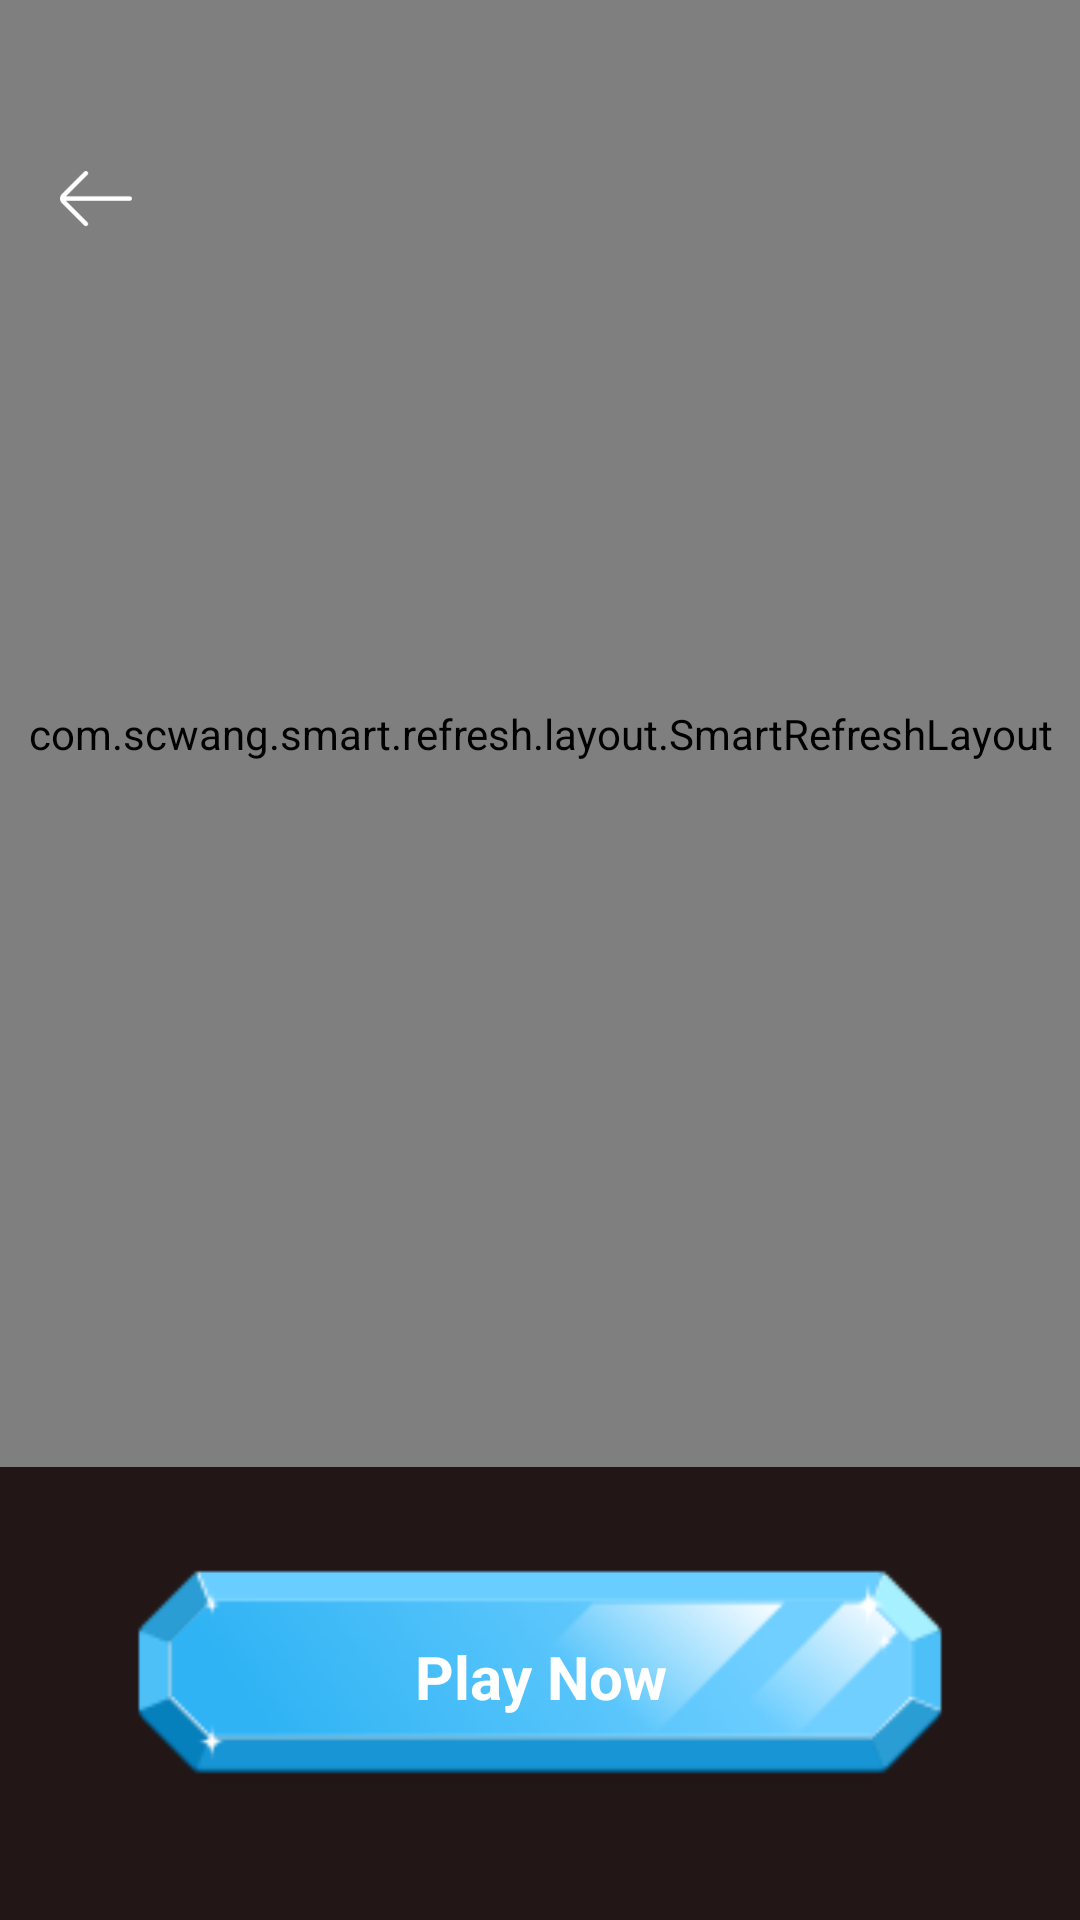

The Android layout XML behind this screen, and the referenced resources:
<!-- AndroidManifest.xml: application theme AppTheme -->
<!-- res/layout/activity_ganme_detail.xml -->
<?xml version="1.0" encoding="utf-8"?>
<androidx.constraintlayout.widget.ConstraintLayout xmlns:android="http://schemas.android.com/apk/res/android"
    xmlns:app="http://schemas.android.com/apk/res-auto"
    android:layout_width="match_parent"
    android:layout_height="match_parent"
    android:background="#221616">

    <com.scwang.smart.refresh.layout.SmartRefreshLayout
        android:id="@+id/rl_task"
        android:layout_width="0dp"
        android:layout_height="0dp"
        android:layout_marginBottom="25dp"
        app:layout_constraintBottom_toTopOf="@+id/tv_play"
        app:layout_constraintEnd_toEndOf="parent"
        app:layout_constraintStart_toStartOf="parent"
        app:layout_constraintTop_toTopOf="parent"
        app:srlEnableLoadMore="true">

        <com.scwang.smart.refresh.header.MaterialHeader
            android:layout_width="match_parent"
            android:layout_height="wrap_content" />

        <androidx.recyclerview.widget.RecyclerView
            android:id="@+id/rv_task"
            android:layout_width="match_parent"
            android:layout_height="match_parent"
            android:clipToPadding="false"
            android:padding="8dp"
            app:layoutManager="androidx.recyclerview.widget.LinearLayoutManager" />
    </com.scwang.smart.refresh.layout.SmartRefreshLayout>

    <ImageView
        android:id="@+id/iv_back"
        android:layout_width="wrap_content"
        android:layout_height="wrap_content"
        android:layout_marginStart="10dp"
        android:layout_marginTop="47dp"
        android:paddingStart="10dp"
        android:paddingTop="10dp"
        android:paddingEnd="10dp"
        android:paddingBottom="10dp"
        android:src="@mipmap/icon_back"
        app:layout_constraintStart_toStartOf="parent"
        app:layout_constraintTop_toTopOf="parent" />

    <TextView
        android:id="@+id/tv_play"
        android:layout_width="300dp"
        android:layout_height="100dp"
        android:layout_marginStart="65dp"
        android:layout_marginEnd="65dp"
        android:layout_marginBottom="26dp"
        android:background="@mipmap/icon_play"
        android:gravity="center"
        android:paddingTop="10dp"
        android:textStyle="bold"
        android:paddingBottom="20dp"
        android:text="@string/PlayNow"
        android:textColor="@color/white"
        android:textSize="20sp"
        app:layout_constraintBottom_toBottomOf="parent"
        app:layout_constraintEnd_toEndOf="parent"
        app:layout_constraintStart_toStartOf="parent" />
</androidx.constraintlayout.widget.ConstraintLayout>
<!-- resources referenced by this layout -->
<resources>
  <color name="white">#FFFFFF</color>
  <!-- mipmap icon_back: png bitmap (mipmap-xhdpi, 441 bytes) -->
  <!-- mipmap icon_play: png bitmap (mipmap-xxhdpi, 7568 bytes) -->
  <string name="PlayNow">Play Now</string>
  <style name="AppTheme" parent="Theme.AppCompat.NoActionBar">
          <item name="android:navigationBarColor">@android:color/transparent</item>
      </style>
</resources>
